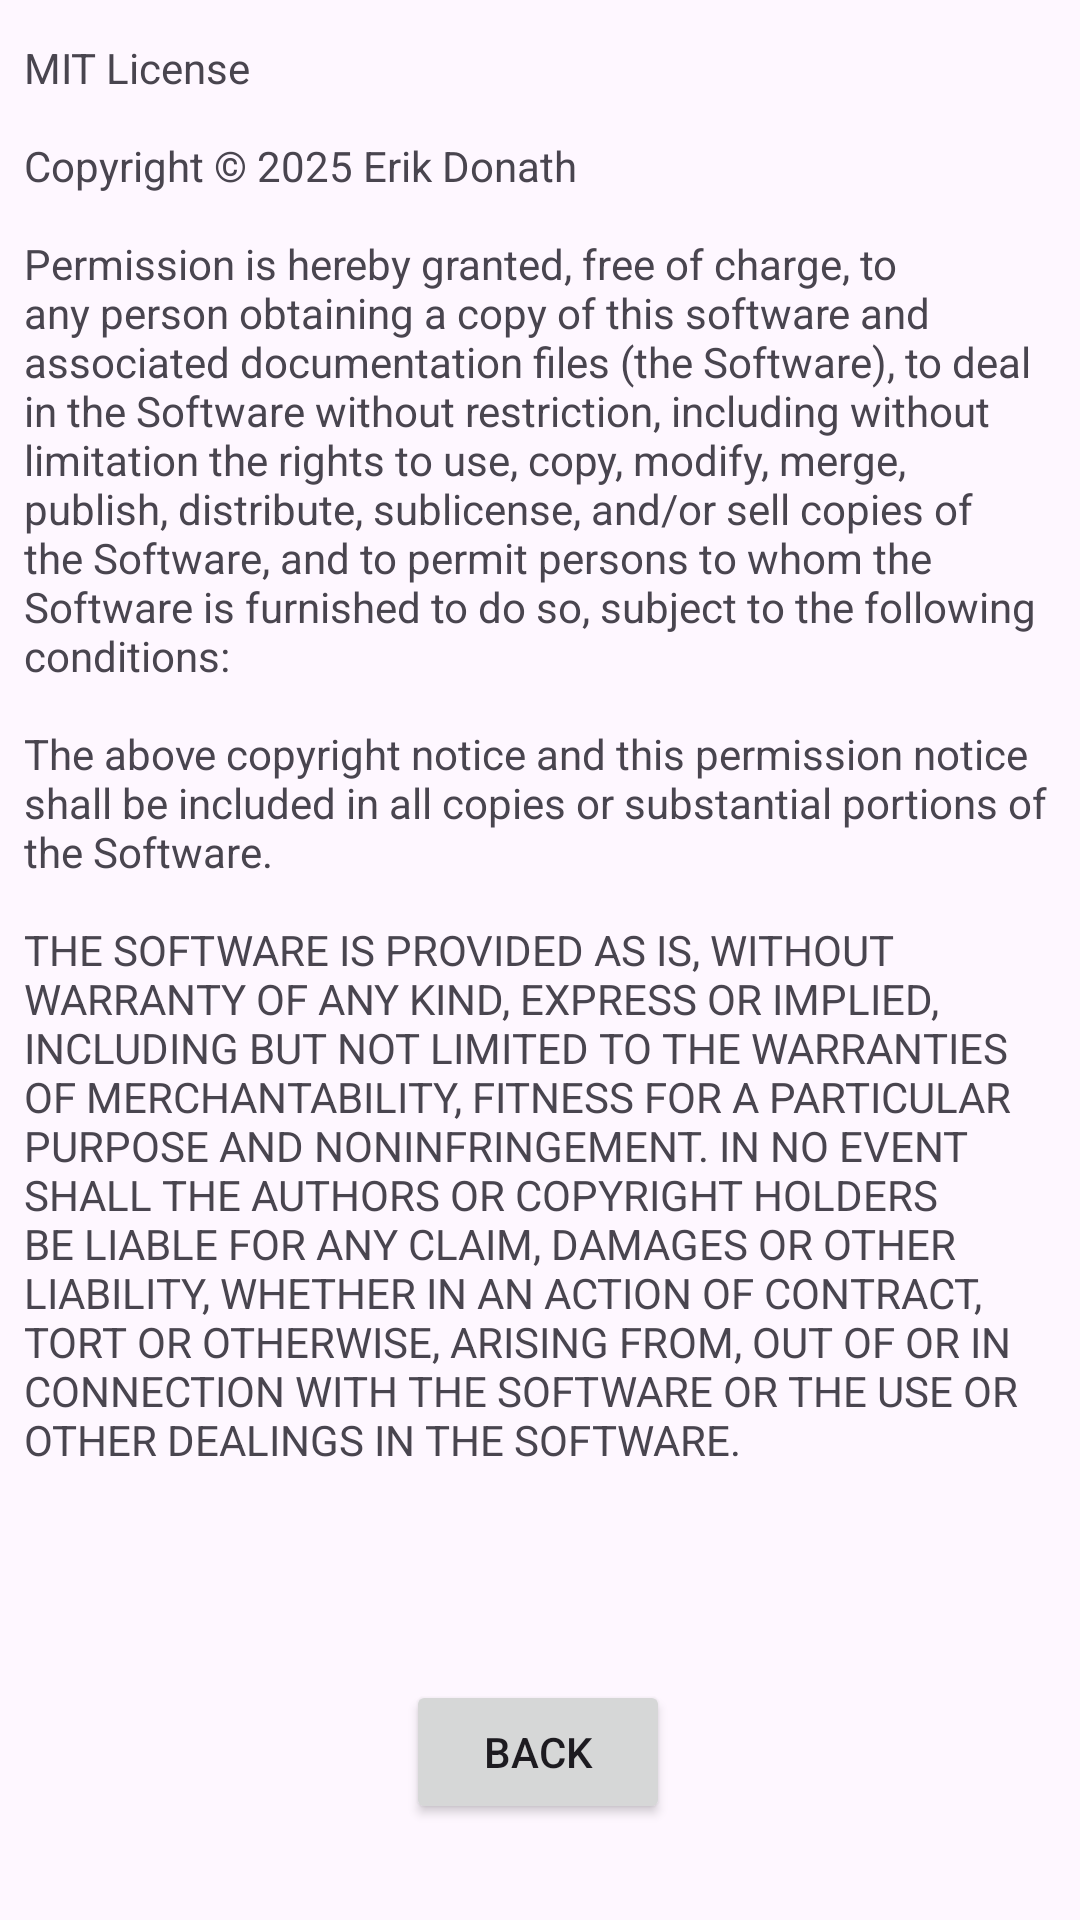

This screen was rendered from an Android layout file. Write that file and the resources it references.
<!-- AndroidManifest.xml: application theme Theme.Palabra -->
<!-- res/layout/activity_licens.xml -->
<?xml version="1.0" encoding="utf-8"?>
<androidx.constraintlayout.widget.ConstraintLayout xmlns:android="http://schemas.android.com/apk/res/android"
    xmlns:app="http://schemas.android.com/apk/res-auto"
    xmlns:tools="http://schemas.android.com/tools"
    android:id="@+id/main"
    android:layout_width="match_parent"
    android:layout_height="match_parent"
    tools:context=".ui.LicensActivity">

    <TextView
        android:id="@+id/textView"
        android:layout_width="0dp"
        android:layout_height="wrap_content"
        android:layout_marginStart="8dp"
        android:layout_marginTop="10dp"
        android:layout_marginEnd="8dp"
        android:text="@string/licens"
        app:layout_constraintBottom_toBottomOf="parent"
        app:layout_constraintEnd_toEndOf="parent"
        app:layout_constraintHorizontal_bias="0.0"
        app:layout_constraintStart_toStartOf="parent"
        app:layout_constraintTop_toTopOf="parent"
        app:layout_constraintVertical_bias="0.021" />

    <Button
        android:id="@+id/backBtn"
        android:layout_width="wrap_content"
        android:layout_height="wrap_content"
        android:layout_marginBottom="32dp"
        android:text="Back"
        app:layout_constraintBottom_toBottomOf="parent"
        app:layout_constraintEnd_toEndOf="parent"
        app:layout_constraintHorizontal_bias="0.498"
        app:layout_constraintStart_toStartOf="parent" />
</androidx.constraintlayout.widget.ConstraintLayout>
<!-- resources referenced by this layout -->
<resources>
  <string name="licens" translatable="false">MIT License\n
  \nCopyright © 2025 Erik Donath\n
  \nPermission is hereby granted, free of charge, to any person obtaining a copy
          of this software and associated documentation files (the "Software"), to deal
          in the Software without restriction, including without limitation the rights
          to use, copy, modify, merge, publish, distribute, sublicense, and/or sell
          copies of the Software, and to permit persons to whom the Software is
          furnished to do so, subject to the following conditions:\n
  \nThe above copyright notice and this permission notice shall be included in all
          copies or substantial portions of the Software.\n
  \nTHE SOFTWARE IS PROVIDED "AS IS", WITHOUT WARRANTY OF ANY KIND, EXPRESS OR
          IMPLIED, INCLUDING BUT NOT LIMITED TO THE WARRANTIES OF MERCHANTABILITY,
          FITNESS FOR A PARTICULAR PURPOSE AND NONINFRINGEMENT. IN NO EVENT SHALL THE
          AUTHORS OR COPYRIGHT HOLDERS BE LIABLE FOR ANY CLAIM, DAMAGES OR OTHER
          LIABILITY, WHETHER IN AN ACTION OF CONTRACT, TORT OR OTHERWISE, ARISING FROM,
          OUT OF OR IN CONNECTION WITH THE SOFTWARE OR THE USE OR OTHER DEALINGS IN THE
          SOFTWARE.\n
      </string>
  <style name="Theme.Palabra" parent="Base.Theme.Palabra" />
  <style name="Base.Theme.Palabra" parent="Theme.Material3.Light.NoActionBar">
          
          
      </style>
</resources>
